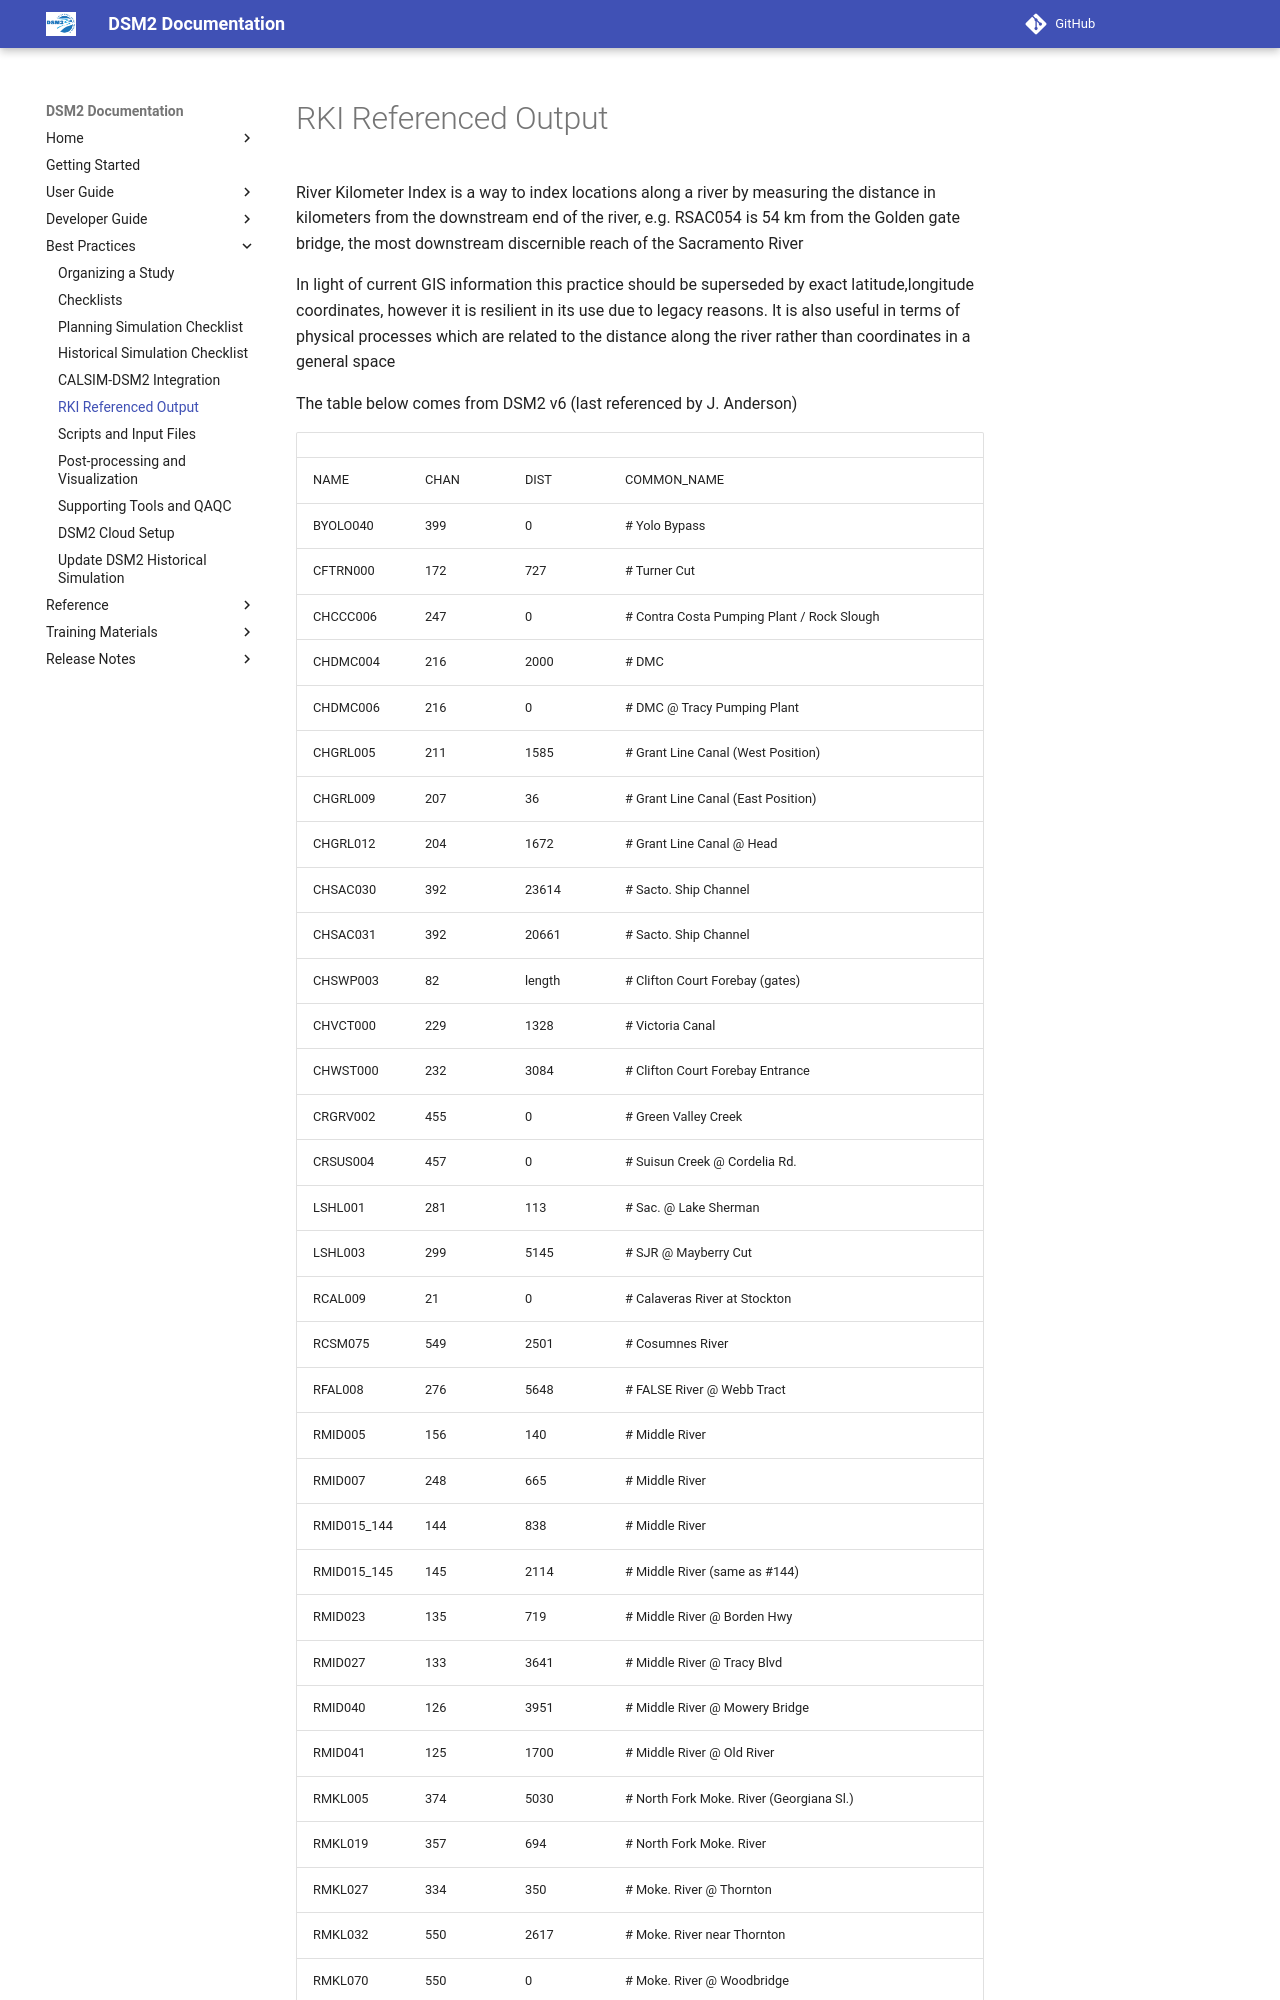

repository: CADWRDeltaModeling/dsm2 · page: reference/RKI_Referenced_Output/index.html · generator: mkdocs

# RKI Referenced Output

River Kilometer Index is a way to index locations along a river by
measuring the distance in kilometers from the downstream end of the
river, e.g. RSAC054 is 54 km from the Golden gate bridge, the most
downstream discernible reach of the Sacramento River

In light of current GIS information this practice should be superseded
by exact latitude,longitude coordinates, however it is resilient in its
use due to legacy reasons. It is also useful in terms of physical
processes which are related to the distance along the river rather than
coordinates in a general space

The table below comes from DSM2 v6 (last referenced by J. Anderson)
